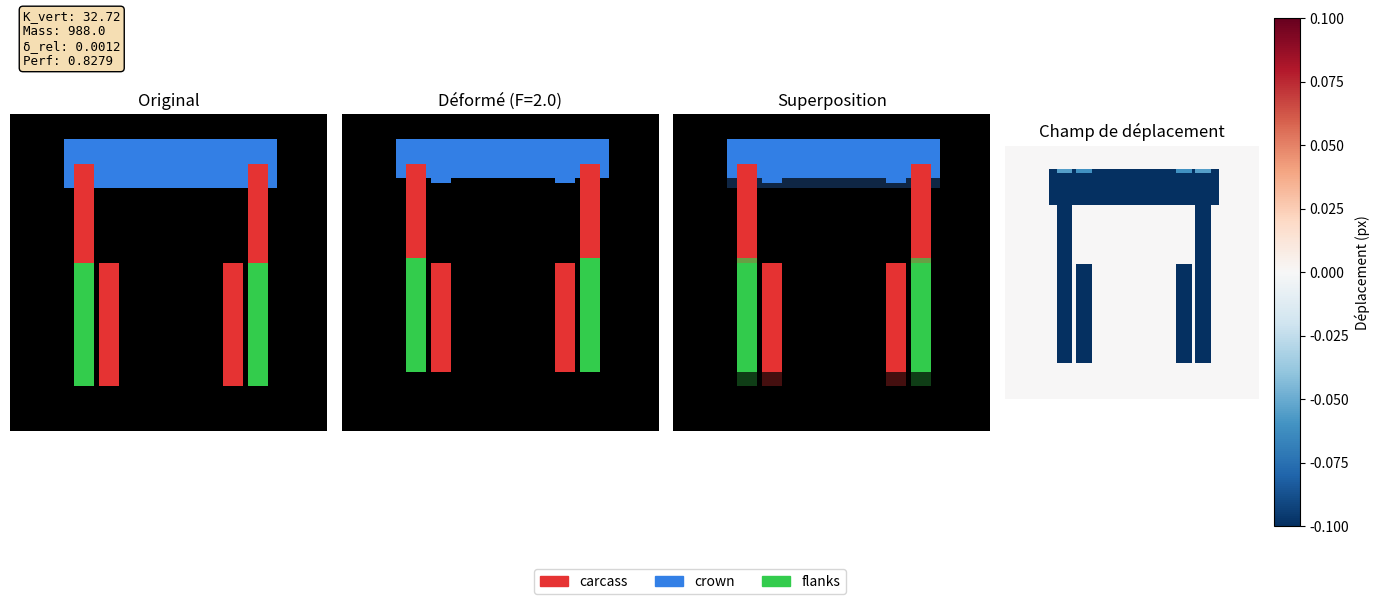

Write the Python code that produced this figure.
"""
TireMechanics - Calcul de propriétés mécaniques et déformation pour épures de pneu

Basé sur un modèle simplifié de ressorts en parallèle :
- Chaque colonne = un ressort vertical
- k_x = E_x * A_x / L_x
- K_total = sum(k_x)

Inspiré des modèles de raideur radiale en mécanique du pneu.
"""

import numpy as np
from scipy import ndimage
from scipy.ndimage import map_coordinates
from dataclasses import dataclass, field
from typing import Dict, Tuple, Optional
import matplotlib.pyplot as plt
import matplotlib.patches as mpatches


@dataclass
class MaterialProperties:
    """Propriétés matériaux fictives pour chaque composant."""
    # Module d'Young relatif (unités arbitraires)
    E_carcass: float = 1.0      # Carcasse : rigide (structure principale)
    E_crown: float = 0.8        # Couronne : légèrement plus souple
    E_flanks: float = 0.5       # Flancs : plus souples
    
    # Densité relative (pour calcul de masse)
    rho_carcass: float = 1.0
    rho_crown: float = 1.2      # Couronne un peu plus dense (renforts)
    rho_flanks: float = 0.8     # Flancs plus légers


@dataclass 
class TireMechanics:
    """
    Calcule les propriétés mécaniques d'une épure de pneu et simule la déformation.
    
    Modèle simplifié :
    - Ressorts verticaux en parallèle
    - Déformation sous charge verticale
    - Conservation de volume (approximée)
    
    Usage:
    ------
    >>> mechanics = TireMechanics()
    >>> props = mechanics.compute_properties(carcass, crown, flanks)
    >>> deformed = mechanics.apply_vertical_load(carcass, crown, flanks, force=1.0)
    """
    
    materials: MaterialProperties = field(default_factory=MaterialProperties)
    
    # Paramètres de simulation
    nominal_force: float = 1.0  # Force nominale pour calcul de déflexion
    max_strain: float = 0.3     # Déformation max (30%) pour éviter les artefacts
    
    def compute_properties(self, carcass: np.ndarray, crown: np.ndarray, 
                          flanks: np.ndarray) -> Dict[str, float]:
        """
        Calcule les propriétés mécaniques à partir des images de composants.
        
        Parameters:
        -----------
        carcass, crown, flanks : np.ndarray
            Images binaires des composants (H, W)
            
        Returns:
        --------
        Dict avec :
            - K_vert : raideur verticale totale
            - mass_index : indice de masse
            - delta_rel : déflexion relative sous charge nominale
            - stiffness_index : indice de rigidité (1/delta_rel)
            - performance_index : stiffness_index / mass_index
            - height_px, width_px : dimensions
        """
        # Binariser si nécessaire
        carcass = (carcass > 0.5).astype(np.float32)
        crown = (crown > 0.5).astype(np.float32)
        flanks = (flanks > 0.5).astype(np.float32)
        
        full = (carcass + crown + flanks) > 0
        
        if full.sum() == 0:
            return self._empty_properties()
        
        # Dimensions
        rows = np.where(full.any(axis=1))[0]
        cols = np.where(full.any(axis=0))[0]
        
        y_top, y_bottom = rows.min(), rows.max()
        x_left, x_right = cols.min(), cols.max()
        
        height_px = y_bottom - y_top + 1
        width_px = x_right - x_left + 1
        R_out = height_px / 2  # Rayon externe approximé
        
        # ====== RAIDEUR VERTICALE ======
        # Pour chaque colonne : k_x = E_eff * A_x / L_x
        K_vert = 0.0
        k_per_column = np.zeros(full.shape[1])
        
        for x in range(x_left, x_right + 1):
            col_carcass = carcass[:, x]
            col_crown = crown[:, x]
            col_flanks = flanks[:, x]
            col_full = full[:, x]
            
            if col_full.sum() == 0:
                continue
            
            # Aire de la section (pixels actifs)
            A_x = col_full.sum()
            
            # Hauteur de la colonne
            active_rows = np.where(col_full)[0]
            L_x = active_rows.max() - active_rows.min() + 1
            
            if L_x == 0:
                continue
            
            # Module effectif (moyenne pondérée par aire)
            E_eff = (
                col_carcass.sum() * self.materials.E_carcass +
                col_crown.sum() * self.materials.E_crown +
                col_flanks.sum() * self.materials.E_flanks
            ) / max(A_x, 1)
            
            # Raideur de cette colonne
            k_x = E_eff * A_x / L_x
            k_per_column[x] = k_x
            K_vert += k_x
        
        # ====== MASSE ======
        mass_index = (
            carcass.sum() * self.materials.rho_carcass +
            crown.sum() * self.materials.rho_crown +
            flanks.sum() * self.materials.rho_flanks
        )
        
        # ====== DÉFLEXION ======
        if K_vert > 0:
            delta = self.nominal_force / K_vert
            delta_rel = delta / R_out if R_out > 0 else 0
        else:
            delta = 0
            delta_rel = 0
        
        # ====== INDICES DE PERFORMANCE ======
        stiffness_index = 1.0 / delta_rel if delta_rel > 0 else 0
        performance_index = stiffness_index / mass_index if mass_index > 0 else 0
        
        return {
            'K_vert': K_vert,
            'mass_index': mass_index,
            'delta': delta,
            'delta_rel': delta_rel,
            'stiffness_index': stiffness_index,
            'performance_index': performance_index,
            'height_px': height_px,
            'width_px': width_px,
            'R_out': R_out,
            'k_per_column': k_per_column,  # Utile pour la déformation
        }
    
    def _empty_properties(self) -> Dict[str, float]:
        """Retourne des propriétés vides pour une image vide."""
        return {
            'K_vert': 0, 'mass_index': 0, 'delta': 0, 'delta_rel': 0,
            'stiffness_index': 0, 'performance_index': 0,
            'height_px': 0, 'width_px': 0, 'R_out': 0,
            'k_per_column': np.array([]),
        }
    
    def apply_vertical_load(self, carcass: np.ndarray, crown: np.ndarray,
                           flanks: np.ndarray, force: float = 1.0,
                           return_displacement: bool = False) -> Dict[str, np.ndarray]:
        """
        Applique une charge verticale et retourne les composants déformés.
        
        Le modèle :
        - Chaque colonne se comprime proportionnellement à sa compliance (1/k)
        - La déformation est appliquée depuis le bas (contact sol)
        - Conservation de volume approximée (étalement latéral)
        
        Parameters:
        -----------
        carcass, crown, flanks : np.ndarray
            Images binaires des composants
        force : float
            Force appliquée (unités arbitraires)
        return_displacement : bool
            Si True, retourne aussi le champ de déplacement
            
        Returns:
        --------
        Dict avec :
            - 'carcass', 'crown', 'flanks', 'full' : images déformées
            - 'displacement_field' : (optionnel) champ de déplacement vertical
        """
        # Binariser
        carcass = (carcass > 0.5).astype(np.float32)
        crown = (crown > 0.5).astype(np.float32)
        flanks = (flanks > 0.5).astype(np.float32)
        
        resolution = carcass.shape[0]
        full = (carcass + crown + flanks) > 0
        
        if full.sum() == 0:
            return {
                'carcass': carcass, 'crown': crown, 
                'flanks': flanks, 'full': full.astype(np.float32)
            }
        
        # Calculer les propriétés
        props = self.compute_properties(carcass, crown, flanks)
        K_vert = props['K_vert']
        k_per_column = props['k_per_column']
        
        if K_vert == 0:
            return {
                'carcass': carcass, 'crown': crown,
                'flanks': flanks, 'full': full.astype(np.float32)
            }
        
        # Déplacement total
        delta_total = force / K_vert
        
        # Limiter la déformation max
        rows = np.where(full.any(axis=1))[0]
        height = rows.max() - rows.min() + 1
        max_delta = height * self.max_strain
        delta_total = min(delta_total, max_delta)
        
        # ====== CHAMP DE DÉPLACEMENT ======
        # Créer un champ de déplacement vertical pour chaque pixel
        displacement_y = np.zeros((resolution, resolution), dtype=np.float32)
        
        # Pour chaque colonne, calculer le déplacement
        cols = np.where(full.any(axis=0))[0]
        if len(cols) == 0:
            return {
                'carcass': carcass, 'crown': crown,
                'flanks': flanks, 'full': full.astype(np.float32)
            }
        
        y_bottom = rows.max()
        y_top = rows.min()
        
        for x in cols:
            k_x = k_per_column[x]
            if k_x == 0:
                continue
            
            # Compliance relative de cette colonne
            compliance_x = (1.0 / k_x) / (1.0 / K_vert) if K_vert > 0 else 1.0
            
            # Déplacement de cette colonne (plus compliant = plus de déplacement)
            # Normaliser pour que la moyenne soit delta_total
            delta_x = delta_total * compliance_x
            
            # Le déplacement varie linéairement du haut (0) vers le bas (delta_x)
            col_mask = full[:, x]
            active_rows = np.where(col_mask)[0]
            
            if len(active_rows) == 0:
                continue
            
            col_top = active_rows.min()
            col_bottom = active_rows.max()
            col_height = col_bottom - col_top + 1
            
            for y in active_rows:
                # Interpolation linéaire : 0 en haut, delta_x en bas
                t = (y - col_top) / col_height if col_height > 1 else 0
                displacement_y[y, x] = -delta_x * t  # Négatif = vers le haut (compression)
        
        # ====== APPLIQUER LA DÉFORMATION ======
        # Utiliser l'interpolation pour déformer les images
        y_coords, x_coords = np.meshgrid(np.arange(resolution), np.arange(resolution), indexing='ij')
        
        # Nouvelles coordonnées (déplacées)
        new_y = y_coords - displacement_y  # Soustraire car on "remonte" les pixels
        new_x = x_coords.astype(np.float32)  # Pas de déplacement horizontal pour l'instant
        
        # Appliquer à chaque composant
        def warp_image(img):
            # Utiliser map_coordinates pour l'interpolation
            warped = map_coordinates(img, [new_y, new_x], order=1, mode='constant', cval=0)
            return (warped > 0.5).astype(np.float32)
        
        deformed_carcass = warp_image(carcass)
        deformed_crown = warp_image(crown)
        deformed_flanks = warp_image(flanks)
        deformed_full = (deformed_carcass + deformed_crown + deformed_flanks) > 0
        
        result = {
            'carcass': deformed_carcass,
            'crown': deformed_crown,
            'flanks': deformed_flanks,
            'full': deformed_full.astype(np.float32),
        }
        
        if return_displacement:
            result['displacement_field'] = displacement_y
            result['delta_total'] = delta_total
        
        return result
    
    def visualize_deformation(self, carcass: np.ndarray, crown: np.ndarray,
                             flanks: np.ndarray, force: float = 1.0,
                             figsize: Tuple[int, int] = (14, 6)) -> plt.Figure:
        """
        Visualise l'épure avant et après déformation.
        
        Parameters:
        -----------
        carcass, crown, flanks : np.ndarray
            Images binaires des composants
        force : float
            Force appliquée
        figsize : tuple
            Taille de la figure
            
        Returns:
        --------
        matplotlib.Figure
        """
        # Calculer propriétés et déformation
        props = self.compute_properties(carcass, crown, flanks)
        deformed = self.apply_vertical_load(carcass, crown, flanks, force, 
                                           return_displacement=True)
        
        # Couleurs
        colors = {
            'carcass': [0.9, 0.2, 0.2],
            'crown': [0.2, 0.5, 0.9],
            'flanks': [0.2, 0.8, 0.3]
        }
        
        def make_overlay(c, cr, f):
            resolution = c.shape[0]
            overlay = np.zeros((resolution, resolution, 3))
            for name, img, color in [('carcass', c, colors['carcass']),
                                     ('crown', cr, colors['crown']),
                                     ('flanks', f, colors['flanks'])]:
                mask = img > 0.5
                for ch in range(3):
                    overlay[:, :, ch] += mask * color[ch]
            return np.clip(overlay, 0, 1)
        
        fig, axes = plt.subplots(1, 4, figsize=figsize)
        
        # 1. Original
        original_overlay = make_overlay(carcass, crown, flanks)
        axes[0].imshow(original_overlay, origin='upper')
        axes[0].set_title('Original')
        axes[0].axis('off')
        
        # 2. Déformé
        deformed_overlay = make_overlay(deformed['carcass'], deformed['crown'], 
                                       deformed['flanks'])
        axes[1].imshow(deformed_overlay, origin='upper')
        axes[1].set_title(f'Déformé (F={force:.1f})')
        axes[1].axis('off')
        
        # 3. Superposition (original en transparence + déformé)
        blend = 0.3 * original_overlay + 0.7 * deformed_overlay
        axes[2].imshow(np.clip(blend, 0, 1), origin='upper')
        axes[2].set_title('Superposition')
        axes[2].axis('off')
        
        # 4. Champ de déplacement
        if 'displacement_field' in deformed:
            disp = deformed['displacement_field']
            im = axes[3].imshow(disp, origin='upper', cmap='RdBu_r', 
                               vmin=-disp.max(), vmax=disp.max())
            plt.colorbar(im, ax=axes[3], label='Déplacement (px)')
            axes[3].set_title('Champ de déplacement')
        axes[3].axis('off')
        
        # Légende et infos
        patches = [mpatches.Patch(color=colors[name], label=name) for name in colors]
        fig.legend(handles=patches, loc='lower center', ncol=3, fontsize=10)
        
        # Texte avec propriétés
        props_text = (
            f"K_vert: {props['K_vert']:.2f}\n"
            f"Mass: {props['mass_index']:.1f}\n"
            f"δ_rel: {props['delta_rel']:.4f}\n"
            f"Perf: {props['performance_index']:.4f}"
        )
        fig.text(0.02, 0.98, props_text, fontsize=9, verticalalignment='top',
                fontfamily='monospace', bbox=dict(boxstyle='round', facecolor='wheat'))
        
        plt.tight_layout()
        plt.subplots_adjust(bottom=0.12)
        
        return fig


@dataclass
class DeformationEvaluator:
    """
    Évalue si une déformation générée par un modèle est physiquement cohérente.
    
    Pour un modèle génératif qui prédit image_déformée à partir de image_originale :
    - Compare la déformation prédite avec la déformation théorique
    - Vérifie la conservation de volume
    - Vérifie la cohérence des ratios de composants
    """
    
    mechanics: TireMechanics = field(default_factory=TireMechanics)
    
    def evaluate_deformation(self, 
                            original_carcass: np.ndarray, original_crown: np.ndarray, 
                            original_flanks: np.ndarray,
                            predicted_carcass: np.ndarray, predicted_crown: np.ndarray,
                            predicted_flanks: np.ndarray,
                            force: float = 1.0) -> Dict[str, float]:
        """
        Évalue la qualité d'une déformation prédite.
        
        Parameters:
        -----------
        original_* : np.ndarray
            Images originales (avant déformation)
        predicted_* : np.ndarray
            Images prédites par le modèle (après déformation)
        force : float
            Force appliquée
            
        Returns:
        --------
        Dict avec scores :
            - volume_conservation : conservation du volume total
            - component_ratio_preservation : conservation des ratios de composants
            - shape_similarity : similarité avec déformation théorique
            - height_change_accuracy : précision du changement de hauteur
            - global_score : score global
        """
        scores = {}
        
        # Binariser
        orig_c = (original_carcass > 0.5).astype(np.float32)
        orig_cr = (original_crown > 0.5).astype(np.float32)
        orig_f = (original_flanks > 0.5).astype(np.float32)
        
        pred_c = (predicted_carcass > 0.5).astype(np.float32)
        pred_cr = (predicted_crown > 0.5).astype(np.float32)
        pred_f = (predicted_flanks > 0.5).astype(np.float32)
        
        # Calculer déformation théorique
        theoretical = self.mechanics.apply_vertical_load(
            orig_c, orig_cr, orig_f, force, return_displacement=True
        )
        
        # 1. Conservation du volume
        orig_volume = orig_c.sum() + orig_cr.sum() + orig_f.sum()
        pred_volume = pred_c.sum() + pred_cr.sum() + pred_f.sum()
        
        if orig_volume > 0:
            volume_ratio = pred_volume / orig_volume
            # Score max quand ratio = 1, décroît sinon
            scores['volume_conservation'] = np.exp(-5 * abs(volume_ratio - 1))
        else:
            scores['volume_conservation'] = 0.0
        
        # 2. Conservation des ratios de composants
        if orig_volume > 0 and pred_volume > 0:
            orig_ratios = np.array([orig_c.sum(), orig_cr.sum(), orig_f.sum()]) / orig_volume
            pred_ratios = np.array([pred_c.sum(), pred_cr.sum(), pred_f.sum()]) / pred_volume
            ratio_diff = np.abs(orig_ratios - pred_ratios).mean()
            scores['component_ratio_preservation'] = np.exp(-10 * ratio_diff)
        else:
            scores['component_ratio_preservation'] = 0.0
        
        # 3. Similarité avec déformation théorique (IoU)
        def iou(a, b):
            intersection = ((a > 0.5) & (b > 0.5)).sum()
            union = ((a > 0.5) | (b > 0.5)).sum()
            return intersection / union if union > 0 else 0
        
        iou_carcass = iou(pred_c, theoretical['carcass'])
        iou_crown = iou(pred_cr, theoretical['crown'])
        iou_flanks = iou(pred_f, theoretical['flanks'])
        scores['shape_similarity'] = (iou_carcass + iou_crown + iou_flanks) / 3
        
        # 4. Précision du changement de hauteur
        def get_height(img):
            rows = np.where(img.any(axis=1))[0]
            return rows.max() - rows.min() + 1 if len(rows) > 0 else 0
        
        orig_h = get_height(orig_c + orig_cr + orig_f > 0)
        pred_h = get_height(pred_c + pred_cr + pred_f > 0)
        theo_h = get_height(theoretical['full'])
        
        if orig_h > 0 and theo_h > 0:
            expected_change = orig_h - theo_h
            actual_change = orig_h - pred_h
            if abs(expected_change) > 0:
                height_accuracy = 1 - min(1, abs(actual_change - expected_change) / abs(expected_change))
            else:
                height_accuracy = 1.0 if abs(actual_change) < 2 else 0.0
            scores['height_change_accuracy'] = height_accuracy
        else:
            scores['height_change_accuracy'] = 0.0
        
        # Score global
        weights = {
            'volume_conservation': 0.25,
            'component_ratio_preservation': 0.20,
            'shape_similarity': 0.35,
            'height_change_accuracy': 0.20
        }
        scores['global_score'] = sum(weights[k] * scores[k] for k in weights)
        
        return scores
    
    def summary(self, scores: Dict[str, float]) -> str:
        """Génère un résumé textuel des scores."""
        lines = ["=" * 50]
        lines.append("DEFORMATION EVALUATION")
        lines.append("=" * 50)
        
        for key, value in scores.items():
            if key == 'global_score':
                continue
            status = "✓" if value >= 0.8 else "⚠" if value >= 0.5 else "✗"
            lines.append(f"{status} {key:35s}: {value:.3f}")
        
        lines.append("-" * 50)
        gs = scores['global_score']
        status = "✓" if gs >= 0.8 else "⚠" if gs >= 0.5 else "✗"
        lines.append(f"{status} {'GLOBAL SCORE':35s}: {gs:.3f}")
        lines.append("=" * 50)
        
        return "\n".join(lines)


# ============================================================
# FONCTION POUR AJOUTER AU DATASET
# ============================================================

def add_mechanics_to_dataset(df, data_dir, mechanics=None):
    """
    Ajoute les propriétés mécaniques au DataFrame du dataset.
    
    Parameters:
    -----------
    df : pd.DataFrame
        DataFrame avec les métadonnées du dataset
    data_dir : str or Path
        Répertoire contenant les images
    mechanics : TireMechanics, optional
        Instance de TireMechanics (créée si non fournie)
        
    Returns:
    --------
    pd.DataFrame avec colonnes additionnelles :
        - mech_K_vert, mech_mass_index, mech_delta_rel, etc.
    """
    from pathlib import Path
    
    if mechanics is None:
        mechanics = TireMechanics()
    
    data_dir = Path(data_dir)
    
    new_columns = {
        'mech_K_vert': [],
        'mech_mass_index': [],
        'mech_delta_rel': [],
        'mech_stiffness_index': [],
        'mech_performance_index': [],
    }
    
    for idx in range(len(df)):
        row = df.iloc[idx]
        
        # Charger les images
        carcass = plt.imread(str(data_dir / row['img_carcass']))
        crown = plt.imread(str(data_dir / row['img_crown']))
        flanks = plt.imread(str(data_dir / row['img_flanks']))
        
        if len(carcass.shape) == 3:
            carcass = carcass[:, :, 0]
            crown = crown[:, :, 0]
            flanks = flanks[:, :, 0]
        
        # Calculer propriétés
        props = mechanics.compute_properties(carcass, crown, flanks)
        
        new_columns['mech_K_vert'].append(props['K_vert'])
        new_columns['mech_mass_index'].append(props['mass_index'])
        new_columns['mech_delta_rel'].append(props['delta_rel'])
        new_columns['mech_stiffness_index'].append(props['stiffness_index'])
        new_columns['mech_performance_index'].append(props['performance_index'])
    
    for col, values in new_columns.items():
        df[col] = values
    
    return df


# ============================================================
# DEMO / TEST
# ============================================================

if __name__ == "__main__":
    # Créer un pneu test simple
    resolution = 64
    cx = resolution // 2
    
    # Forme simple
    carcass = np.zeros((resolution, resolution), dtype=np.float32)
    crown = np.zeros((resolution, resolution), dtype=np.float32)
    flanks = np.zeros((resolution, resolution), dtype=np.float32)
    
    # Carcasse : forme de U
    for y in range(10, 55):
        for x in range(resolution):
            dist = abs(x - cx)
            if y < 30:  # Partie haute
                if 15 < dist < 20:
                    carcass[y, x] = 1
            else:  # Partie basse
                if 10 < dist < 15:
                    carcass[y, x] = 1
    
    # Couronne : sur le dessus
    for y in range(5, 15):
        for x in range(resolution):
            dist = abs(x - cx)
            if dist < 22:
                crown[y, x] = 1
    crown = crown * (1 - carcass)  # Pas de chevauchement
    
    # Flancs : sur les côtés en bas
    for y in range(30, 55):
        for x in range(resolution):
            dist = abs(x - cx)
            if 15 < dist < 20:
                flanks[y, x] = 1
    flanks = flanks * (1 - carcass) * (1 - crown)
    
    # Test
    mechanics = TireMechanics()
    props = mechanics.compute_properties(carcass, crown, flanks)
    
    print("=" * 50)
    print("PROPRIÉTÉS MÉCANIQUES")
    print("=" * 50)
    for k, v in props.items():
        if k != 'k_per_column':
            print(f"{k:25s}: {v}")
    
    # Visualiser
    fig = mechanics.visualize_deformation(carcass, crown, flanks, force=2.0)
    plt.savefig('deformation_test.png', dpi=150, bbox_inches='tight')
    print("\nFigure sauvegardée: deformation_test.png")
